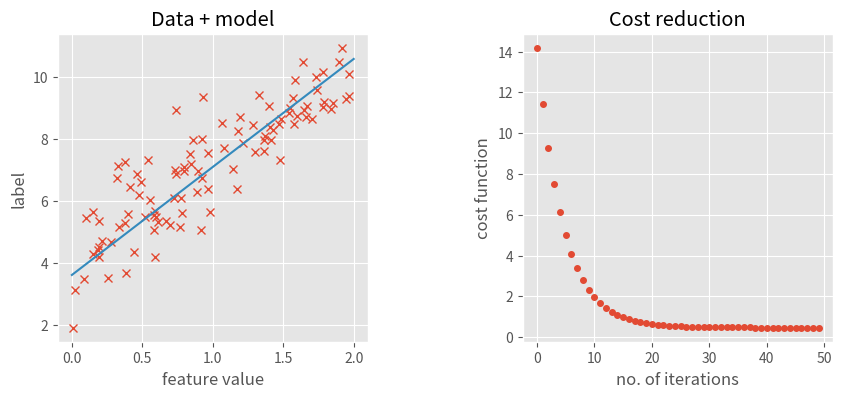

The matplotlib source for this figure: (Note: this script raises an exception after producing the figure.)
import numpy as np
import matplotlib.pyplot as plt


def normal_eqn(x_, y_):
    # normal equation
    theta_ = np.linalg.inv(X.T @ X) @ X.T @ y
    return theta_


def gradient_descent(x_, y_, theta_=np.random.randn(2, 1), no_of_iterations=100, learning_rate=0.01):
    # number of samples
    m = y_.shape[0]

    cost_func_history = np.zeros(no_of_iterations)
    theta_history = np.zeros((no_of_iterations, 2))
    # gradient descent loop
    for i in range(no_of_iterations):
        theta_history[i] = theta_.T
        hypothesis = x_ @ theta_
        cost_func_history[i] = (1 / (2 * m)) * (hypothesis - y).T @ (hypothesis - y)
        cost_func_derivative = (1 / m) * (X.T @ (hypothesis - y_))
        theta_ = theta_ - learning_rate * cost_func_derivative

    return theta_, cost_func_history, theta_history


def cost(x_, y_, th0, th1):
    # total number of elements in th0/th1
    no_of_elements = th0.size

    # extruding x_ and y_ into 3rd dimension by copying entries
    x_ = np.stack([x_ for _ in range(no_of_elements)], axis=2)
    y_ = np.stack([y_ for _ in range(no_of_elements)], axis=2)

    # reshaping th0 and th1 so that they are 1 x 1 x no_of_elements 3d arrays
    th0 = th0.reshape((1, 1, no_of_elements))
    th1 = th1.reshape((1, 1, no_of_elements))

    # stacking theta vertically
    theta_ = np.vstack((th0, th1))

    # number of samples
    m = y_.shape[0]

    # multiplied matrices using Einstein summation convention. Had to treat each slice along the depth axis as a
    # separate 2D array to multiply a batch of arrays - faster than for loop. Any dot product works in a different
    # manner so had to express dimensions conversion explicitly.
    hypothesis = np.einsum('mnk,nlk->mlk', x_, theta_)

    # using the transpose function with explicit axis permutation for the reason above.
    j_func = (1 / (2 * m)) * np.einsum('nmk,mlk->nlk', np.transpose((hypothesis - y_), (1, 0, 2)), (hypothesis - y_))

    # converting 1x1xk matrix into sqrt(k) x sqrt(k) matrix
    return j_func.reshape(int(np.sqrt(no_of_elements)), int(np.sqrt(no_of_elements)))


# generating some random data
X = 2 * np.random.rand(100, 1)
y = 4 + 3 * X + np.random.randn(100, 1)

# adding extra column of ones to get the right shape of the matrix
X = np.hstack((np.ones((X.shape[0], 1)), X))

# analytical way
# theta = normal_eqn(X, y)

# numerical way
gd_iters = 50
theta, cost_f, theta_h = gradient_descent(
    X,
    y,
    theta_=np.array([[1], [1]]),
    no_of_iterations=gd_iters,
    learning_rate=0.05
)

x_range = np.array([
    [1.0, 0.0],
    [1.0, 2.0]
])

# hypothesis
h = theta[0] + x_range[:, 1] * theta[1]

plt.style.use(["ggplot"])

# plotting
fig = plt.figure(figsize=(10, 10), dpi=200)
plt.subplots_adjust(wspace=0.5, hspace=0.5)

# plot 1
_ = fig.add_subplot(2, 2, 1).set_title("Data + model")
plt.plot(X[:, 1], y, marker='x', linestyle='')
plt.plot(x_range[:, 1], h)

plt.xlabel("feature value")
plt.ylabel("label")

# plot 2
_ = fig.add_subplot(2, 2, 2).set_title("Cost reduction")
plt.plot(range(gd_iters), cost_f, marker='o', linestyle='', markersize=4)

plt.xlabel("no. of iterations")
plt.ylabel("cost function")

plt.style.use(["seaborn-whitegrid"])

# plot 3
theta0_range = theta1_range = np.arange(0.0, 7.0, 0.1)
theta0_mesh, theta1_mesh = np.meshgrid(theta0_range, theta1_range)
J = cost(X, y, np.ravel(theta0_mesh), np.ravel(theta1_mesh))

ax = fig.add_subplot(2, 2, 3, projection='3d')
ax.plot_surface(theta0_mesh, theta1_mesh, J, cmap='binary')
ax.plot(theta_h[:, 0], theta_h[:, 1], cost_f, color='red')

ax.set_title("Cost function (3D)")
ax.view_init(20, -30)
ax.set_xlabel("theta0")
ax.set_ylabel("theta1")

# plot 4
_ = fig.add_subplot(2, 2, 4).set_title("Cost function (contour)")
plt.contour(theta0_mesh, theta1_mesh, J)
plt.plot(theta_h[:, 0], theta_h[:, 1], marker='o', linestyle='', markersize=4, color='red')

plt.xlabel("theta0")
plt.ylabel("theta1")


plt.tight_layout()
plt.show()
